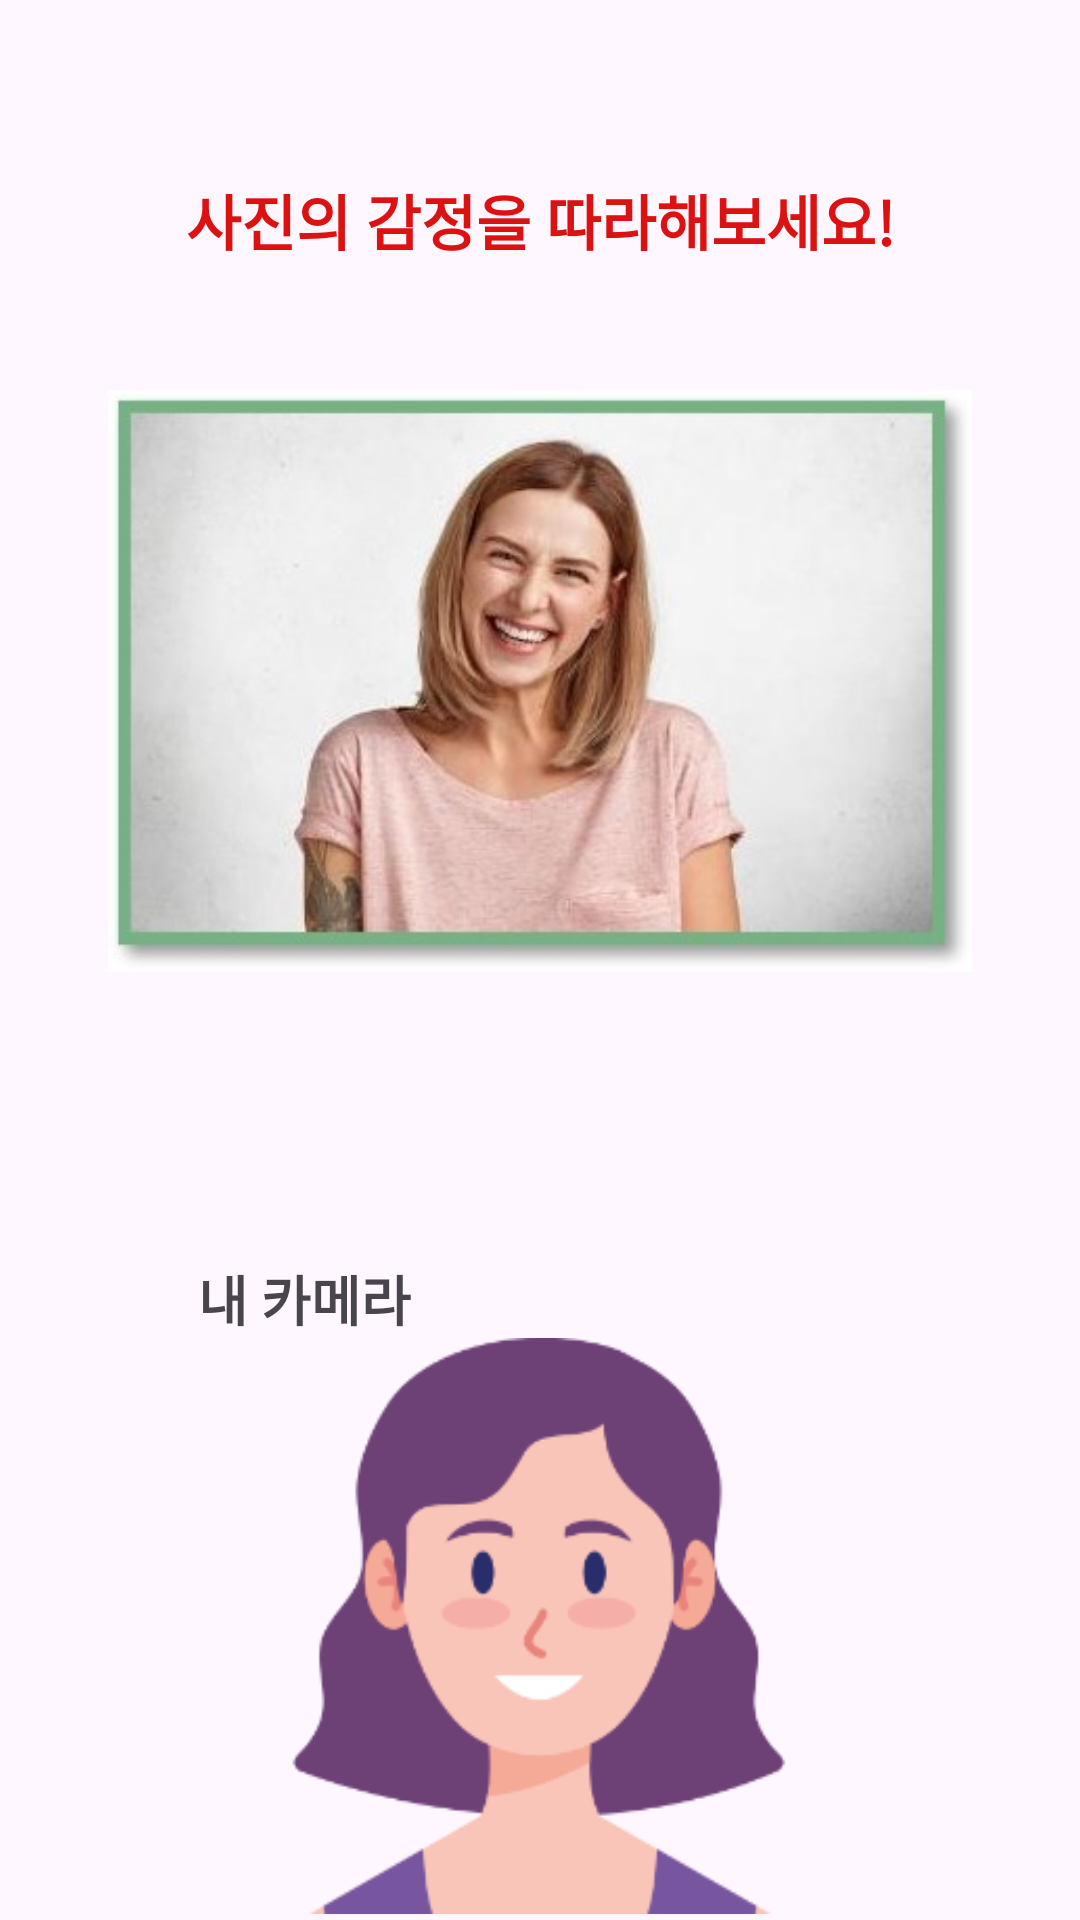

This screen was rendered from an Android layout file. Write that file and the resources it references.
<!-- AndroidManifest.xml: application theme Theme.Material3.Light.NoActionBar -->
<!-- res/layout/activity_live_camera.xml -->
<?xml version="1.0" encoding="utf-8"?>
<androidx.constraintlayout.widget.ConstraintLayout xmlns:android="http://schemas.android.com/apk/res/android"
    xmlns:app="http://schemas.android.com/apk/res-auto"
    xmlns:tools="http://schemas.android.com/tools"
    android:layout_width="match_parent"
    android:layout_height="match_parent"
    tools:context=".Live_camera">

    <ImageView
        android:id="@+id/iv_emotion"
        android:layout_width="0dp"
        android:layout_height="wrap_content"
        android:layout_marginTop="88dp"

        app:layout_constraintEnd_toEndOf="parent"
        app:layout_constraintStart_toStartOf="parent"
        app:layout_constraintTop_toTopOf="parent"
        app:layout_constraintWidth_percent="0.8"
        app:srcCompat="@drawable/emotion_example" />

    <TextView
        android:id="@+id/textView"
        android:layout_width="wrap_content"
        android:layout_height="wrap_content"
        android:text="사진의 감정을 따라해보세요!"
        android:textColor="#DC1212"
        android:textSize="20sp"
        android:textStyle="bold"
        app:layout_constraintBottom_toTopOf="@+id/iv_emotion"
        app:layout_constraintEnd_toEndOf="@+id/iv_emotion"
        app:layout_constraintStart_toStartOf="@+id/iv_emotion" />

    <TextView
        android:id="@+id/textView2"
        android:layout_width="wrap_content"
        android:layout_height="wrap_content"
        android:layout_marginLeft="30dp"
        android:text="내 카메라"
        android:textSize="18sp"
        android:textStyle="bold"
        app:layout_constraintBottom_toTopOf="@+id/iv_camera"
        app:layout_constraintStart_toStartOf="@+id/iv_camera" />

    <ImageView
        android:id="@+id/iv_camera"
        android:layout_width="0dp"
        android:layout_height="0dp"
        app:layout_constraintWidth_percent="0.8"
        app:layout_constraintHeight_percent="0.3"
        android:layout_marginTop="80dp"
        app:layout_constraintEnd_toEndOf="parent"
        app:layout_constraintStart_toStartOf="parent"
        app:layout_constraintTop_toBottomOf="@+id/iv_emotion"
        app:srcCompat="@drawable/avartar" />

</androidx.constraintlayout.widget.ConstraintLayout>
<!-- resources referenced by this layout -->
<resources>
  <!-- drawable avartar: png bitmap (drawable, 12738 bytes) -->
  <!-- drawable emotion_example: jpg bitmap (drawable, 23395 bytes) -->
</resources>
